Run: headless pygame with SDL's dummy video driver; simulated clock (each Clock.tick advances the game by its frame time, no real sleeping); random seed 0; keys injected as events and as key.get_pressed() state; mouse plan: one left click at the window centre at the start of phase 2, then a move to the lower-right quarter at the start of phase 3.
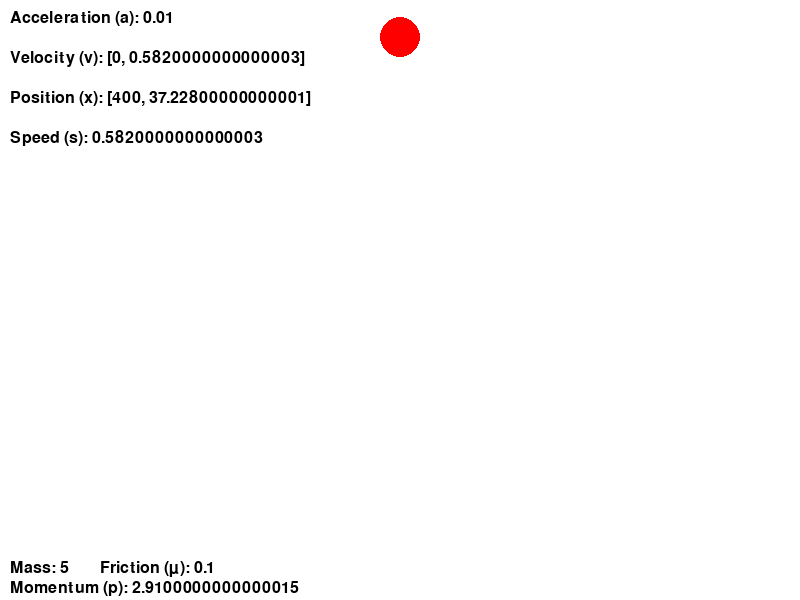
Frame 1 of 4 · flips 1–60 · no input
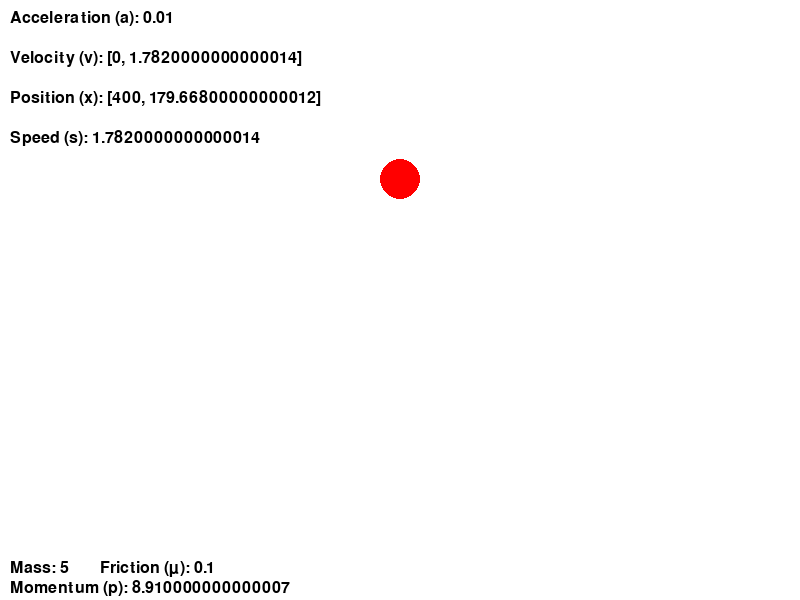
Frame 2 of 4 · flips 61–180 · clicked the window centre · tapped SPACE, RETURN · held RIGHT (→), D
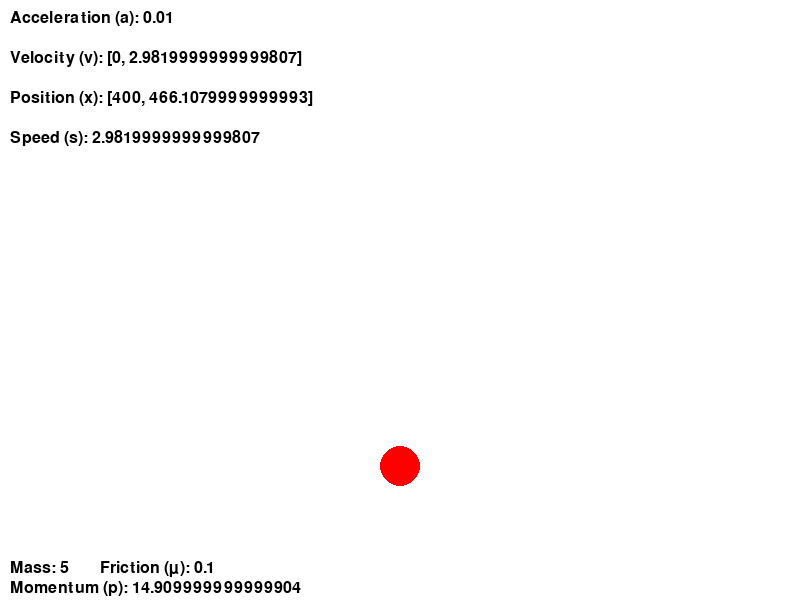
Frame 3 of 4 · flips 181–300 · moved the mouse to the lower-right quarter · held DOWN (↓), S
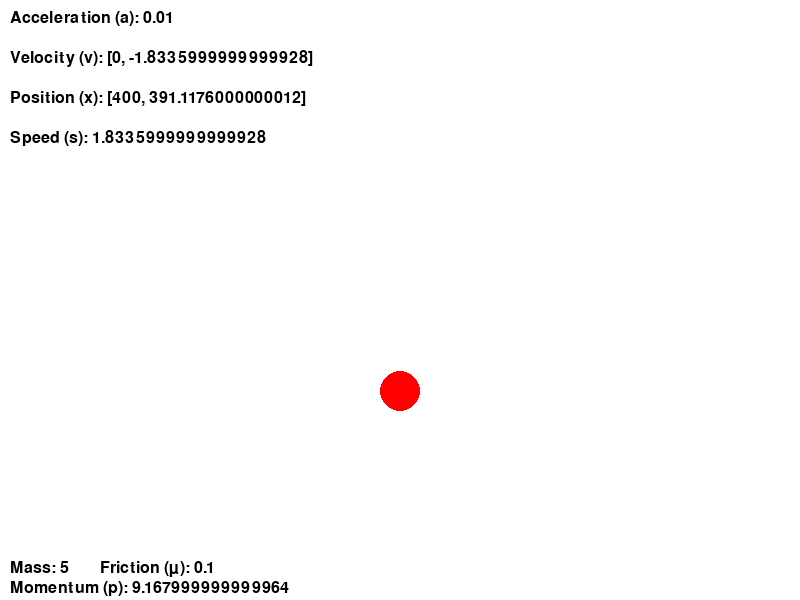
Frame 4 of 4 · flips 301–420 · held LEFT (←), A, UP (↑), W

The pygame program that drew these frames:

import pygame
import sys
import math

# Initialize pygame
pygame.init()

# Initialize the font module
pygame.font.init()

# Create a font object
font = pygame.font.SysFont(None, 24)

# Set up the display
width, height = 800, 600
screen = pygame.display.set_mode((width, height))
pygame.display.set_caption("Basic Ball Physics Simulation")

# Set up the ball
ball_radius = 20
ball_color = (255, 0, 0)
ball_pos = [width // 2, 0]
ball_velocity = [0, 0]
ball_mass = 5
gravity = 0.01
friction = 0.1



mouse_down = False
last_mouse_pos = [0, 0]


# Game loop
while True:
    # Handle events
    for event in pygame.event.get():
        if event.type == pygame.QUIT:
            pygame.quit()
            sys.exit()
        elif event.type == pygame.MOUSEBUTTONDOWN:
            if (pygame.mouse.get_pos()[0] - ball_pos[0])**2 + (pygame.mouse.get_pos()[1] - ball_pos[1])**2 <= ball_radius**2:
                mouse_down = True
                last_mouse_pos = list(pygame.mouse.get_pos())
        elif event.type == pygame.MOUSEBUTTONUP:
            if mouse_down:
                mouse_down = False
                ball_velocity = [(ball_pos[0] - last_mouse_pos[0]) / 5, (ball_pos[1] - last_mouse_pos[1]) / 5]

    # Update ball position
    ball_velocity[1] += gravity
    ball_pos[0] += ball_velocity[0]
    ball_pos[1] += ball_velocity[1]

    # Check for collision with the ground or the ceiling
    if ball_pos[1] + ball_radius >= height or ball_pos[1] - ball_radius <= 0:
        ball_velocity[1] = -ball_velocity[1] * 0.8
        ball_pos[1] = height - ball_radius if ball_pos[1] + ball_radius >= height else ball_radius

    # Check for collision with the sides
    if ball_pos[0] + ball_radius >= width or ball_pos[0] - ball_radius <= 0:
        ball_velocity[0] = -ball_velocity[0] * 0.8
        ball_pos[0] = width - ball_radius if ball_pos[0] + ball_radius >= width else ball_radius

    # If the mouse button is down and the cursor is within the ball, move the ball with the cursor
    if mouse_down and (pygame.mouse.get_pos()[0] - ball_pos[0])**2 + (pygame.mouse.get_pos()[1] - ball_pos[1])**2 <= ball_radius**2:
        ball_pos = list(pygame.mouse.get_pos())

    # Clear the screen
    screen.fill((255, 255, 255))

    # Calculate speed
    speed = math.sqrt(ball_velocity[0]**2 + ball_velocity[1]**2)
    momentum = ball_mass * speed 

    

    # Render the text
    acceleration_text = font.render(f'Acceleration (a): {gravity}', True, (0, 0, 0))
    velocity_text = font.render(f'Velocity (v): {ball_velocity}', True, (0, 0, 0))
    position_text = font.render(f'Position (x): {ball_pos}', True, (0, 0, 0))
    speed_text = font.render(f'Speed (s): {speed}', True, (0, 0, 0))
    ball_mass_text = font.render(f'Mass: {ball_mass}', True, (0, 0, 0))
    momentum_text = font.render(f'Momentum (p): {momentum}', True, (0, 0, 0))  
    friction_text = font.render(f'Friction (μ): {friction}', True, (0, 0, 0)) 


    # Blit the text onto the screen
    screen.blit(acceleration_text, (10, 10))
    screen.blit(velocity_text, (10, 50))
    screen.blit(position_text, (10, 90))
    screen.blit(speed_text, (10, 130))
    screen.blit(ball_mass_text, (10, 560))
    screen.blit(momentum_text, (10, 580))
    screen.blit(friction_text, (100, 560))


    # Draw the ball
    pygame.draw.circle(screen, ball_color, ball_pos, ball_radius)

    # Update the display
    pygame.display.flip()
